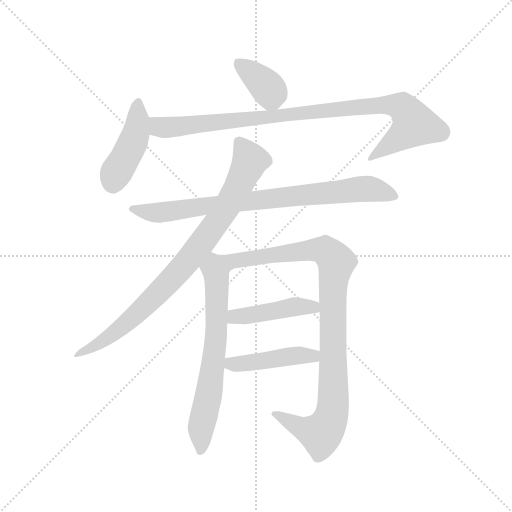
t = 0.00 s
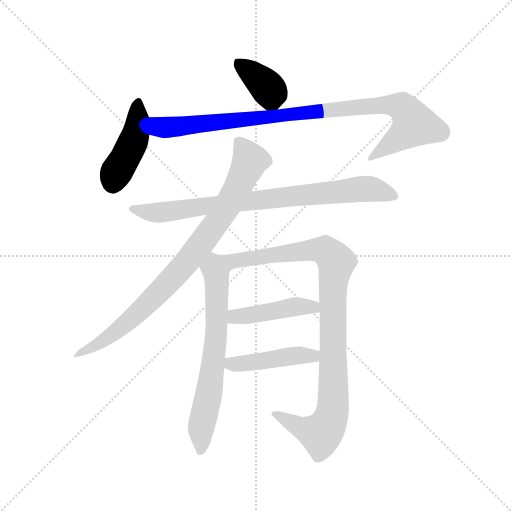
t = 1.53 s
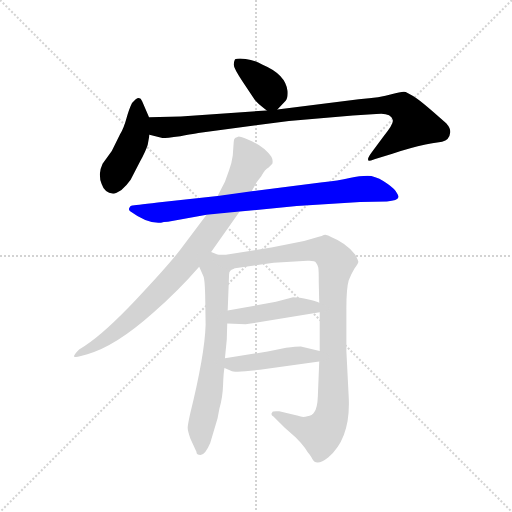
t = 3.06 s
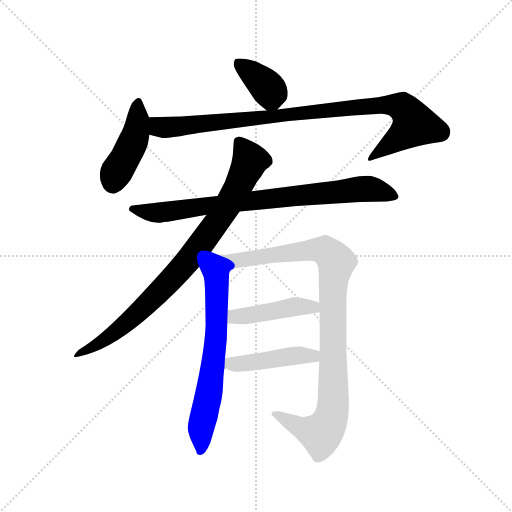
t = 4.59 s
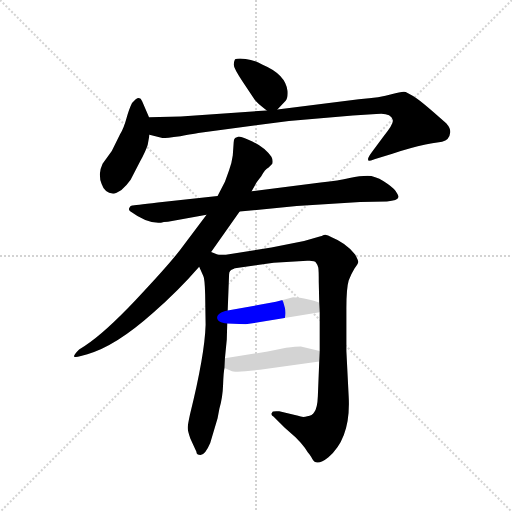
t = 6.12 s
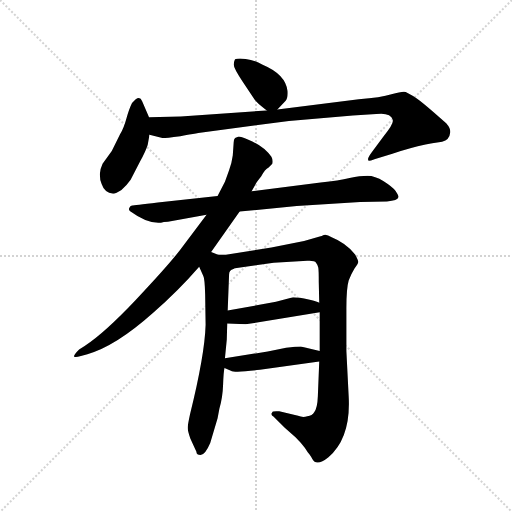
t = 7.65 s

The animated SVG that drew these frames (rendered in a browser with its animation timeline set to each time). Animation: 9 CSS @keyframes rules; one cycle of 7.65 s.

<svg version="1.1" viewBox="0 0 1024 1024" xmlns="http://www.w3.org/2000/svg">
  <g stroke="lightgray" stroke-dasharray="1,1" stroke-width="1" transform="scale(4, 4)">
    <line x1="0" y1="0" x2="256" y2="256"></line>
    <line x1="256" y1="0" x2="0" y2="256"></line>
    <line x1="128" y1="0" x2="128" y2="256"></line>
    <line x1="0" y1="128" x2="256" y2="128"></line>
  </g>
  <g transform="scale(0.92, -0.92) translate(60, -850)">
    <style type="text/css">
      
        @keyframes keyframes0 {
          from {
            stroke: blue;
            stroke-dashoffset: 375;
            stroke-width: 128;
          }
          55% {
            animation-timing-function: step-end;
            stroke: blue;
            stroke-dashoffset: 0;
            stroke-width: 128;
          }
          to {
            stroke: black;
            stroke-width: 1024;
          }
        }
        #make-me-a-hanzi-animation-0 {
          animation: keyframes0 0.55517578125s both;
          animation-delay: 0s;
          animation-timing-function: linear;
        }
      
        @keyframes keyframes1 {
          from {
            stroke: blue;
            stroke-dashoffset: 446;
            stroke-width: 128;
          }
          59% {
            animation-timing-function: step-end;
            stroke: blue;
            stroke-dashoffset: 0;
            stroke-width: 128;
          }
          to {
            stroke: black;
            stroke-width: 1024;
          }
        }
        #make-me-a-hanzi-animation-1 {
          animation: keyframes1 0.6129557291666666s both;
          animation-delay: 0.55517578125s;
          animation-timing-function: linear;
        }
      
        @keyframes keyframes2 {
          from {
            stroke: blue;
            stroke-dashoffset: 974;
            stroke-width: 128;
          }
          76% {
            animation-timing-function: step-end;
            stroke: blue;
            stroke-dashoffset: 0;
            stroke-width: 128;
          }
          to {
            stroke: black;
            stroke-width: 1024;
          }
        }
        #make-me-a-hanzi-animation-2 {
          animation: keyframes2 1.0426432291666667s both;
          animation-delay: 1.1681315104166665s;
          animation-timing-function: linear;
        }
      
        @keyframes keyframes3 {
          from {
            stroke: blue;
            stroke-dashoffset: 830;
            stroke-width: 128;
          }
          73% {
            animation-timing-function: step-end;
            stroke: blue;
            stroke-dashoffset: 0;
            stroke-width: 128;
          }
          to {
            stroke: black;
            stroke-width: 1024;
          }
        }
        #make-me-a-hanzi-animation-3 {
          animation: keyframes3 0.9254557291666666s both;
          animation-delay: 2.210774739583333s;
          animation-timing-function: linear;
        }
      
        @keyframes keyframes4 {
          from {
            stroke: blue;
            stroke-dashoffset: 874;
            stroke-width: 128;
          }
          74% {
            animation-timing-function: step-end;
            stroke: blue;
            stroke-dashoffset: 0;
            stroke-width: 128;
          }
          to {
            stroke: black;
            stroke-width: 1024;
          }
        }
        #make-me-a-hanzi-animation-4 {
          animation: keyframes4 0.9612630208333334s both;
          animation-delay: 3.1362304687499996s;
          animation-timing-function: linear;
        }
      
        @keyframes keyframes5 {
          from {
            stroke: blue;
            stroke-dashoffset: 683;
            stroke-width: 128;
          }
          69% {
            animation-timing-function: step-end;
            stroke: blue;
            stroke-dashoffset: 0;
            stroke-width: 128;
          }
          to {
            stroke: black;
            stroke-width: 1024;
          }
        }
        #make-me-a-hanzi-animation-5 {
          animation: keyframes5 0.8058268229166666s both;
          animation-delay: 4.097493489583333s;
          animation-timing-function: linear;
        }
      
        @keyframes keyframes6 {
          from {
            stroke: blue;
            stroke-dashoffset: 1002;
            stroke-width: 128;
          }
          77% {
            animation-timing-function: step-end;
            stroke: blue;
            stroke-dashoffset: 0;
            stroke-width: 128;
          }
          to {
            stroke: black;
            stroke-width: 1024;
          }
        }
        #make-me-a-hanzi-animation-6 {
          animation: keyframes6 1.0654296875s both;
          animation-delay: 4.9033203125s;
          animation-timing-function: linear;
        }
      
        @keyframes keyframes7 {
          from {
            stroke: blue;
            stroke-dashoffset: 449;
            stroke-width: 128;
          }
          59% {
            animation-timing-function: step-end;
            stroke: blue;
            stroke-dashoffset: 0;
            stroke-width: 128;
          }
          to {
            stroke: black;
            stroke-width: 1024;
          }
        }
        #make-me-a-hanzi-animation-7 {
          animation: keyframes7 0.6153971354166666s both;
          animation-delay: 5.96875s;
          animation-timing-function: linear;
        }
      
        @keyframes keyframes8 {
          from {
            stroke: blue;
            stroke-dashoffset: 451;
            stroke-width: 128;
          }
          59% {
            animation-timing-function: step-end;
            stroke: blue;
            stroke-dashoffset: 0;
            stroke-width: 128;
          }
          to {
            stroke: black;
            stroke-width: 1024;
          }
        }
        #make-me-a-hanzi-animation-8 {
          animation: keyframes8 0.6170247395833334s both;
          animation-delay: 6.584147135416667s;
          animation-timing-function: linear;
        }
      
    </style>
    
      <path d="M 543 612 L 560 630 Q 566 634 565 652 Q 561 688 511 709 Q 492 720 474 722 Q 456 724 451 721 Q 449 718 448 710 Q 448 702 468 672 L 493 634 Q 499 625 520 610 C 533 601 533 601 543 612 Z" fill="lightgray"></path>
    
      <path d="M 264 595 L 249 630 Q 243 646 227 626 Q 221 614 215 593 Q 209 571 201 558 L 183 522 L 163 494 Q 158 484 157 471 Q 157 458 161 450 Q 167 431 186 429 Q 192 429 204 437 Q 215 446 224 459 L 245 500 Q 256 520 261 535 L 265 557 L 264 595 Z" fill="lightgray"></path>
    
      <path d="M 919 563 Q 919 572 910 582 Q 851 635 837 642 L 822 650 Q 815 652 791 645 Q 768 638 720 634 L 543 612 L 520 610 L 333 597 L 264 595 C 234 594 236 564 265 557 L 293 550 Q 294 549 332 554 Q 376 562 379 562 L 568 587 L 707 599 L 758 602 Q 789 606 794 589 Q 796 581 774 554 L 749 520 Q 737 504 741 502 Q 739 498 754 504 L 793 516 Q 832 529 865 536 Q 898 542 901 542 Q 917 545 919 563 Z" fill="lightgray"></path>
    
      <path d="M 290 366 Q 295 368 305 368 L 389 383 L 461 390 L 585 402 L 723 411 L 781 412 Q 805 414 806 421 Q 807 425 800 435 Q 793 444 774 456 Q 755 468 739 468 Q 723 468 700 463 Q 677 457 637 453 L 487 434 L 413 424 L 283 410 Q 231 404 227 403 Q 223 402 221 398 Q 219 393 223 391 Q 260 364 288 366 L 290 366 Z" fill="lightgray"></path>
    
      <path d="M 389 383 L 331 306 Q 303 270 235 198 Q 167 126 124 98 L 112 90 Q 100 78 101 75 Q 103 72 116 76 L 130 80 Q 191 97 273 170 Q 328 218 373 270 L 399 302 L 461 390 L 487 434 L 497 452 Q 497 453 508 467 Q 516 482 524 486 L 532 494 Q 534 502 530 509 Q 513 533 480 546 Q 463 553 459 553 L 451 550 Q 448 547 448 540 L 446 512 Q 444 496 438 480 L 429 455 L 413 424 L 389 383 Z" fill="lightgray"></path>
    
      <path d="M 429 71 L 433 112 L 434 147 L 435 175 L 438 253 Q 438 262 447 265 C 458 278 442 285 414 296 L 399 302 C 371 313 361 297 373 270 L 382 250 Q 385 245 386 210 L 387 144 Q 385 78 353 -51 Q 348 -74 348 -80 Q 348 -87 354 -104 L 367 -132 Q 367 -139 376 -139 Q 386 -139 397 -113 L 413 -59 L 417 -38 Q 424 -15 425 14 Q 426 42 428 50 L 429 71 Z" fill="lightgray"></path>
    
      <path d="M 635 171 L 635 87 L 634 64 L 631 -11 Q 630 -38 623 -46 Q 619 -53 608 -55 Q 598 -58 588 -54 L 547 -44 Q 532 -43 532 -46 Q 527 -51 535 -56 L 559 -80 L 583 -101 Q 596 -114 603 -124 Q 610 -135 613 -138 Q 616 -142 619 -148 Q 628 -165 654 -144 Q 703 -102 698 -12 L 693 87 L 693 180 Q 693 223 698 240 Q 704 256 711 267 Q 719 277 719 281 Q 719 284 712 297 Q 691 322 661 334 Q 649 342 644 339 Q 639 336 635 336 L 601 326 L 530 312 L 431 296 L 414 296 C 384 294 418 259 447 265 Q 449 267 451 267 L 535 279 L 608 283 Q 624 284 627 279 Q 631 274 632 268 Q 633 262 633 236 L 634 192 L 635 171 Z" fill="lightgray"></path>
    
      <path d="M 434 147 L 474 145 L 635 171 C 665 176 662 181 634 192 Q 632 194 611 199 Q 590 204 577 204 L 540 194 L 435 175 C 405 170 404 148 434 147 Z" fill="lightgray"></path>
    
      <path d="M 594 97 Q 584 97 562 94 L 522 86 L 429 71 C 399 66 400 62 428 50 L 442 44 Q 450 39 505 46 L 634 64 C 664 68 664 80 635 87 L 594 97 Z" fill="lightgray"></path>
    
    
      <clipPath id="make-me-a-hanzi-clip-0">
        <path d="M 543 612 L 560 630 Q 566 634 565 652 Q 561 688 511 709 Q 492 720 474 722 Q 456 724 451 721 Q 449 718 448 710 Q 448 702 468 672 L 493 634 Q 499 625 520 610 C 533 601 533 601 543 612 Z"></path>
      </clipPath>
      <path clip-path="url(#make-me-a-hanzi-clip-0)" d="M 457 713 L 516 666 L 536 627" fill="none" id="make-me-a-hanzi-animation-0" stroke-dasharray="247 494" stroke-linecap="round"></path>
    
      <clipPath id="make-me-a-hanzi-clip-1">
        <path d="M 264 595 L 249 630 Q 243 646 227 626 Q 221 614 215 593 Q 209 571 201 558 L 183 522 L 163 494 Q 158 484 157 471 Q 157 458 161 450 Q 167 431 186 429 Q 192 429 204 437 Q 215 446 224 459 L 245 500 Q 256 520 261 535 L 265 557 L 264 595 Z"></path>
      </clipPath>
      <path clip-path="url(#make-me-a-hanzi-clip-1)" d="M 238 626 L 235 557 L 191 472 L 185 447" fill="none" id="make-me-a-hanzi-animation-1" stroke-dasharray="318 636" stroke-linecap="round"></path>
    
      <clipPath id="make-me-a-hanzi-clip-2">
        <path d="M 919 563 Q 919 572 910 582 Q 851 635 837 642 L 822 650 Q 815 652 791 645 Q 768 638 720 634 L 543 612 L 520 610 L 333 597 L 264 595 C 234 594 236 564 265 557 L 293 550 Q 294 549 332 554 Q 376 562 379 562 L 568 587 L 707 599 L 758 602 Q 789 606 794 589 Q 796 581 774 554 L 749 520 Q 737 504 741 502 Q 739 498 754 504 L 793 516 Q 832 529 865 536 Q 898 542 901 542 Q 917 545 919 563 Z"></path>
      </clipPath>
      <path clip-path="url(#make-me-a-hanzi-clip-2)" d="M 271 589 L 286 574 L 319 573 L 731 619 L 778 622 L 814 617 L 833 598 L 839 577 L 747 505" fill="none" id="make-me-a-hanzi-animation-2" stroke-dasharray="846 1692" stroke-linecap="round"></path>
    
      <clipPath id="make-me-a-hanzi-clip-3">
        <path d="M 290 366 Q 295 368 305 368 L 389 383 L 461 390 L 585 402 L 723 411 L 781 412 Q 805 414 806 421 Q 807 425 800 435 Q 793 444 774 456 Q 755 468 739 468 Q 723 468 700 463 Q 677 457 637 453 L 487 434 L 413 424 L 283 410 Q 231 404 227 403 Q 223 402 221 398 Q 219 393 223 391 Q 260 364 288 366 L 290 366 Z"></path>
      </clipPath>
      <path clip-path="url(#make-me-a-hanzi-clip-3)" d="M 228 396 L 289 388 L 735 440 L 797 425" fill="none" id="make-me-a-hanzi-animation-3" stroke-dasharray="702 1404" stroke-linecap="round"></path>
    
      <clipPath id="make-me-a-hanzi-clip-4">
        <path d="M 389 383 L 331 306 Q 303 270 235 198 Q 167 126 124 98 L 112 90 Q 100 78 101 75 Q 103 72 116 76 L 130 80 Q 191 97 273 170 Q 328 218 373 270 L 399 302 L 461 390 L 487 434 L 497 452 Q 497 453 508 467 Q 516 482 524 486 L 532 494 Q 534 502 530 509 Q 513 533 480 546 Q 463 553 459 553 L 451 550 Q 448 547 448 540 L 446 512 Q 444 496 438 480 L 429 455 L 413 424 L 389 383 Z"></path>
      </clipPath>
      <path clip-path="url(#make-me-a-hanzi-clip-4)" d="M 458 542 L 476 516 L 481 493 L 439 410 L 381 324 L 238 167 L 165 109 L 111 82" fill="none" id="make-me-a-hanzi-animation-4" stroke-dasharray="746 1492" stroke-linecap="round"></path>
    
      <clipPath id="make-me-a-hanzi-clip-5">
        <path d="M 429 71 L 433 112 L 434 147 L 435 175 L 438 253 Q 438 262 447 265 C 458 278 442 285 414 296 L 399 302 C 371 313 361 297 373 270 L 382 250 Q 385 245 386 210 L 387 144 Q 385 78 353 -51 Q 348 -74 348 -80 Q 348 -87 354 -104 L 367 -132 Q 367 -139 376 -139 Q 386 -139 397 -113 L 413 -59 L 417 -38 Q 424 -15 425 14 Q 426 42 428 50 L 429 71 Z"></path>
      </clipPath>
      <path clip-path="url(#make-me-a-hanzi-clip-5)" d="M 400 293 L 412 231 L 410 119 L 395 -3 L 377 -80 L 376 -130" fill="none" id="make-me-a-hanzi-animation-5" stroke-dasharray="555 1110" stroke-linecap="round"></path>
    
      <clipPath id="make-me-a-hanzi-clip-6">
        <path d="M 635 171 L 635 87 L 634 64 L 631 -11 Q 630 -38 623 -46 Q 619 -53 608 -55 Q 598 -58 588 -54 L 547 -44 Q 532 -43 532 -46 Q 527 -51 535 -56 L 559 -80 L 583 -101 Q 596 -114 603 -124 Q 610 -135 613 -138 Q 616 -142 619 -148 Q 628 -165 654 -144 Q 703 -102 698 -12 L 693 87 L 693 180 Q 693 223 698 240 Q 704 256 711 267 Q 719 277 719 281 Q 719 284 712 297 Q 691 322 661 334 Q 649 342 644 339 Q 639 336 635 336 L 601 326 L 530 312 L 431 296 L 414 296 C 384 294 418 259 447 265 Q 449 267 451 267 L 535 279 L 608 283 Q 624 284 627 279 Q 631 274 632 268 Q 633 262 633 236 L 634 192 L 635 171 Z"></path>
      </clipPath>
      <path clip-path="url(#make-me-a-hanzi-clip-6)" d="M 427 292 L 450 283 L 625 307 L 646 305 L 672 280 L 663 215 L 665 -7 L 656 -66 L 638 -93 L 592 -79 L 540 -49" fill="none" id="make-me-a-hanzi-animation-6" stroke-dasharray="874 1748" stroke-linecap="round"></path>
    
      <clipPath id="make-me-a-hanzi-clip-7">
        <path d="M 434 147 L 474 145 L 635 171 C 665 176 662 181 634 192 Q 632 194 611 199 Q 590 204 577 204 L 540 194 L 435 175 C 405 170 404 148 434 147 Z"></path>
      </clipPath>
      <path clip-path="url(#make-me-a-hanzi-clip-7)" d="M 441 154 L 450 162 L 576 183 L 616 184 L 627 176" fill="none" id="make-me-a-hanzi-animation-7" stroke-dasharray="321 642" stroke-linecap="round"></path>
    
      <clipPath id="make-me-a-hanzi-clip-8">
        <path d="M 594 97 Q 584 97 562 94 L 522 86 L 429 71 C 399 66 400 62 428 50 L 442 44 Q 450 39 505 46 L 634 64 C 664 68 664 80 635 87 L 594 97 Z"></path>
      </clipPath>
      <path clip-path="url(#make-me-a-hanzi-clip-8)" d="M 438 65 L 443 59 L 470 59 L 591 78 L 620 76 L 626 70" fill="none" id="make-me-a-hanzi-animation-8" stroke-dasharray="323 646" stroke-linecap="round"></path>
    
  </g>
</svg>
